Dataset: dataset (GitHub, JOHANNABELL/bananavision). Classes: mure malade, mure saint, tropmure malade, tropmure saint, vert malade, vert sain.

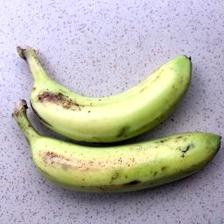
Label: vert sain

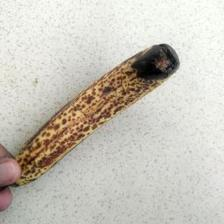
Label: mure malade

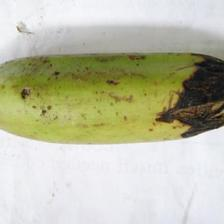
Label: vert malade

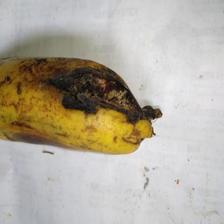
Label: tropmure malade

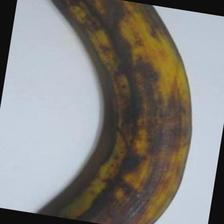
Label: tropmure saint

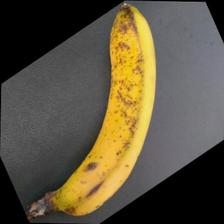
Label: mure saint
